Run: headless pygame with SDL's dummy video driver; simulated clock (each Clock.tick advances the game by its frame time, no real sleeping); random seed 0; keys injected as events and as key.get_pressed() state; mouse plan: one left click at the window centre at the start of phase 2, then a move to the lower-right quarter at the start of phase 3; restart key R tapped at the start of phases 3 and 4.
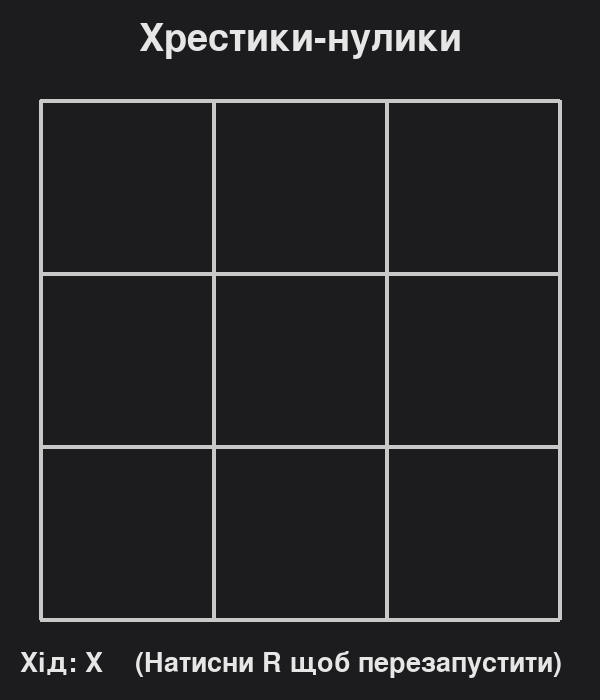
Frame 1 of 4 · flips 1–60 · no input
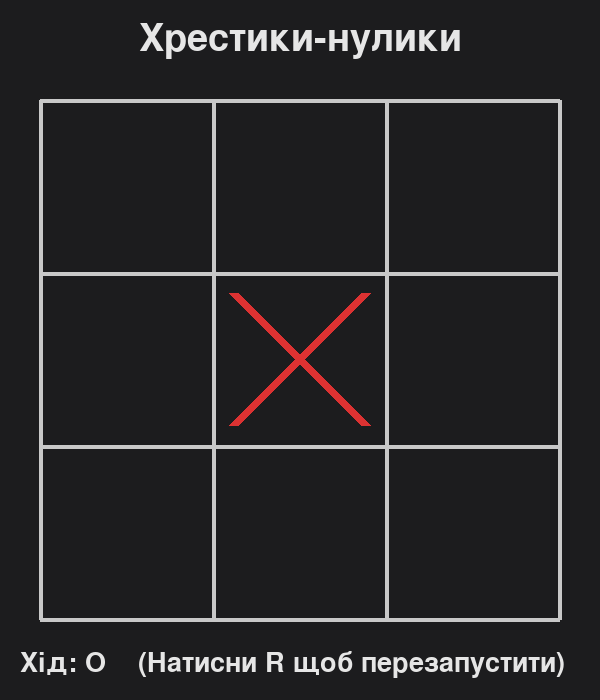
Frame 2 of 4 · flips 61–180 · clicked the window centre · tapped SPACE, RETURN · held RIGHT (→), D
Frame 3 of 4 · flips 181–300 · moved the mouse to the lower-right quarter · tapped R · held DOWN (↓), S · screen same as frame 1, image omitted
Frame 4 of 4 · flips 301–420 · tapped R · held LEFT (←), A, UP (↑), W · screen unchanged from frame 3, image omitted

The pygame program that drew these frames:

import pygame
import sys

pygame.init()
WIDTH, HEIGHT = 600, 700
BOARD_SIZE = 3
MARGIN = 40
BOARD_TOP = 100
CELL_SIZE = (WIDTH - 2 * MARGIN) // BOARD_SIZE

SCREEN = pygame.display.set_mode((WIDTH, HEIGHT))
pygame.display.set_caption("Хрестики-нулики")

# Colors
BG = (28, 28, 30)
LINE = (200, 200, 200)
X_COLOR = (220, 50, 50)
O_COLOR = (50, 180, 220)
HIGHLIGHT = (120, 200, 120)
TEXT_COLOR = (230, 230, 230)

FONT = pygame.font.SysFont(None, 40)
BIG_FONT = pygame.font.SysFont(None, 56)

clock = pygame.time.Clock()

# Game state
board = [[None for _ in range(BOARD_SIZE)] for _ in range(BOARD_SIZE)]
current_player = "X"  # X goes first
winner = None
winning_cells = []  # list of (r,c) in winning line
game_over = False

def reset_game():
    global board, current_player, winner, winning_cells, game_over
    board = [[None for _ in range(BOARD_SIZE)] for _ in range(BOARD_SIZE)]
    current_player = "X"
    winner = None
    winning_cells = []
    game_over = False

def draw_board():
    SCREEN.fill(BG)
    # Title
    title = BIG_FONT.render("Хрестики-нулики", True, TEXT_COLOR)
    SCREEN.blit(title, (WIDTH//2 - title.get_width()//2, 20))
    # Draw grid
    for i in range(BOARD_SIZE + 1):
        # vertical
        start_x = MARGIN + i * CELL_SIZE
        pygame.draw.line(SCREEN, LINE, (start_x, BOARD_TOP), (start_x, BOARD_TOP + CELL_SIZE * BOARD_SIZE), 4)
        # horizontal
        start_y = BOARD_TOP + i * CELL_SIZE
        pygame.draw.line(SCREEN, LINE, (MARGIN, start_y), (MARGIN + CELL_SIZE * BOARD_SIZE, start_y), 4)

    # Draw marks
    for r in range(BOARD_SIZE):
        for c in range(BOARD_SIZE):
            val = board[r][c]
            cx = MARGIN + c * CELL_SIZE + CELL_SIZE // 2
            cy = BOARD_TOP + r * CELL_SIZE + CELL_SIZE // 2
            if val == "X":
                draw_x(cx, cy, CELL_SIZE // 2 - 20)
            elif val == "O":
                draw_o(cx, cy, CELL_SIZE // 2 - 20)

    # Highlight winning cells if any
    if winning_cells:
        for (r, c) in winning_cells:
            rect = pygame.Rect(MARGIN + c*CELL_SIZE + 2, BOARD_TOP + r*CELL_SIZE + 2, CELL_SIZE-4, CELL_SIZE-4)
            pygame.draw.rect(SCREEN, (HIGHLIGHT[0], HIGHLIGHT[1], HIGHLIGHT[2], 60), rect, border_radius=8)
            # Draw a translucent overlay
            s = pygame.Surface((rect.w, rect.h), pygame.SRCALPHA)
            s.fill((HIGHLIGHT[0], HIGHLIGHT[1], HIGHLIGHT[2], 100))
            SCREEN.blit(s, (rect.x, rect.y))

    # Bottom info
    if not game_over:
        info = FONT.render(f"Хід: {current_player}    (Натисни R щоб перезапустити)", True, TEXT_COLOR)
    else:
        if winner is None:
            info = FONT.render("Нічия! Натисни R щоб грати ще.", True, TEXT_COLOR)
        else:
            info = FONT.render(f"Переміг: {winner}! Натисни R щоб грати ще.", True, TEXT_COLOR)
    SCREEN.blit(info, (20, HEIGHT - 50))

def draw_x(cx, cy, half):
    # two lines
    start1 = (cx - half, cy - half)
    end1 = (cx + half, cy + half)
    start2 = (cx - half, cy + half)
    end2 = (cx + half, cy - half)
    pygame.draw.line(SCREEN, X_COLOR, start1, end1, 10)
    pygame.draw.line(SCREEN, X_COLOR, start2, end2, 10)

def draw_o(cx, cy, radius):
    pygame.draw.circle(SCREEN, O_COLOR, (cx, cy), radius, 10)

def pos_to_cell(pos):
    x, y = pos
    if x < MARGIN or x > MARGIN + CELL_SIZE*BOARD_SIZE or y < BOARD_TOP or y > BOARD_TOP + CELL_SIZE*BOARD_SIZE:
        return None
    c = (x - MARGIN) // CELL_SIZE
    r = (y - BOARD_TOP) // CELL_SIZE
    return (int(r), int(c))

def check_winner():
    # rows
    for r in range(BOARD_SIZE):
        if board[r][0] is not None and all(board[r][c] == board[r][0] for c in range(BOARD_SIZE)):
            return board[r][0], [(r, c) for c in range(BOARD_SIZE)]
    # cols
    for c in range(BOARD_SIZE):
        if board[0][c] is not None and all(board[r][c] == board[0][c] for r in range(BOARD_SIZE)):
            return board[0][c], [(r, c) for r in range(BOARD_SIZE)]
    # diag TL-BR
    if board[0][0] is not None and all(board[i][i] == board[0][0] for i in range(BOARD_SIZE)):
        return board[0][0], [(i, i) for i in range(BOARD_SIZE)]
    # diag TR-BL
    if board[0][BOARD_SIZE-1] is not None and all(board[i][BOARD_SIZE-1-i] == board[0][BOARD_SIZE-1] for i in range(BOARD_SIZE)):
        return board[0][BOARD_SIZE-1], [(i, BOARD_SIZE-1-i) for i in range(BOARD_SIZE)]
    # draw?
    if all(board[r][c] is not None for r in range(BOARD_SIZE) for c in range(BOARD_SIZE)):
        return None, []
    return None, []

# Main loop
reset_game()
while True:
    for event in pygame.event.get():
        if event.type == pygame.QUIT:
            pygame.quit()
            sys.exit()

        if event.type == pygame.MOUSEBUTTONDOWN and event.button == 1 and not game_over:
            cell = pos_to_cell(event.pos)
            if cell:
                r, c = cell
                if board[r][c] is None:
                    board[r][c] = current_player
                    w, cells = check_winner()
                    if w is not None:
                        winner = w
                        winning_cells = cells
                        game_over = True
                    else:
                        if all(board[i][j] is not None for i in range(BOARD_SIZE) for j in range(BOARD_SIZE)):
                            winner = None
                            winning_cells = []
                            game_over = True
                        else:
                            current_player = "O" if current_player == "X" else "X"

        if event.type == pygame.KEYDOWN:
            if event.key == pygame.K_r:
                reset_game()

    draw_board()
    pygame.display.flip()
    clock.tick(60)
